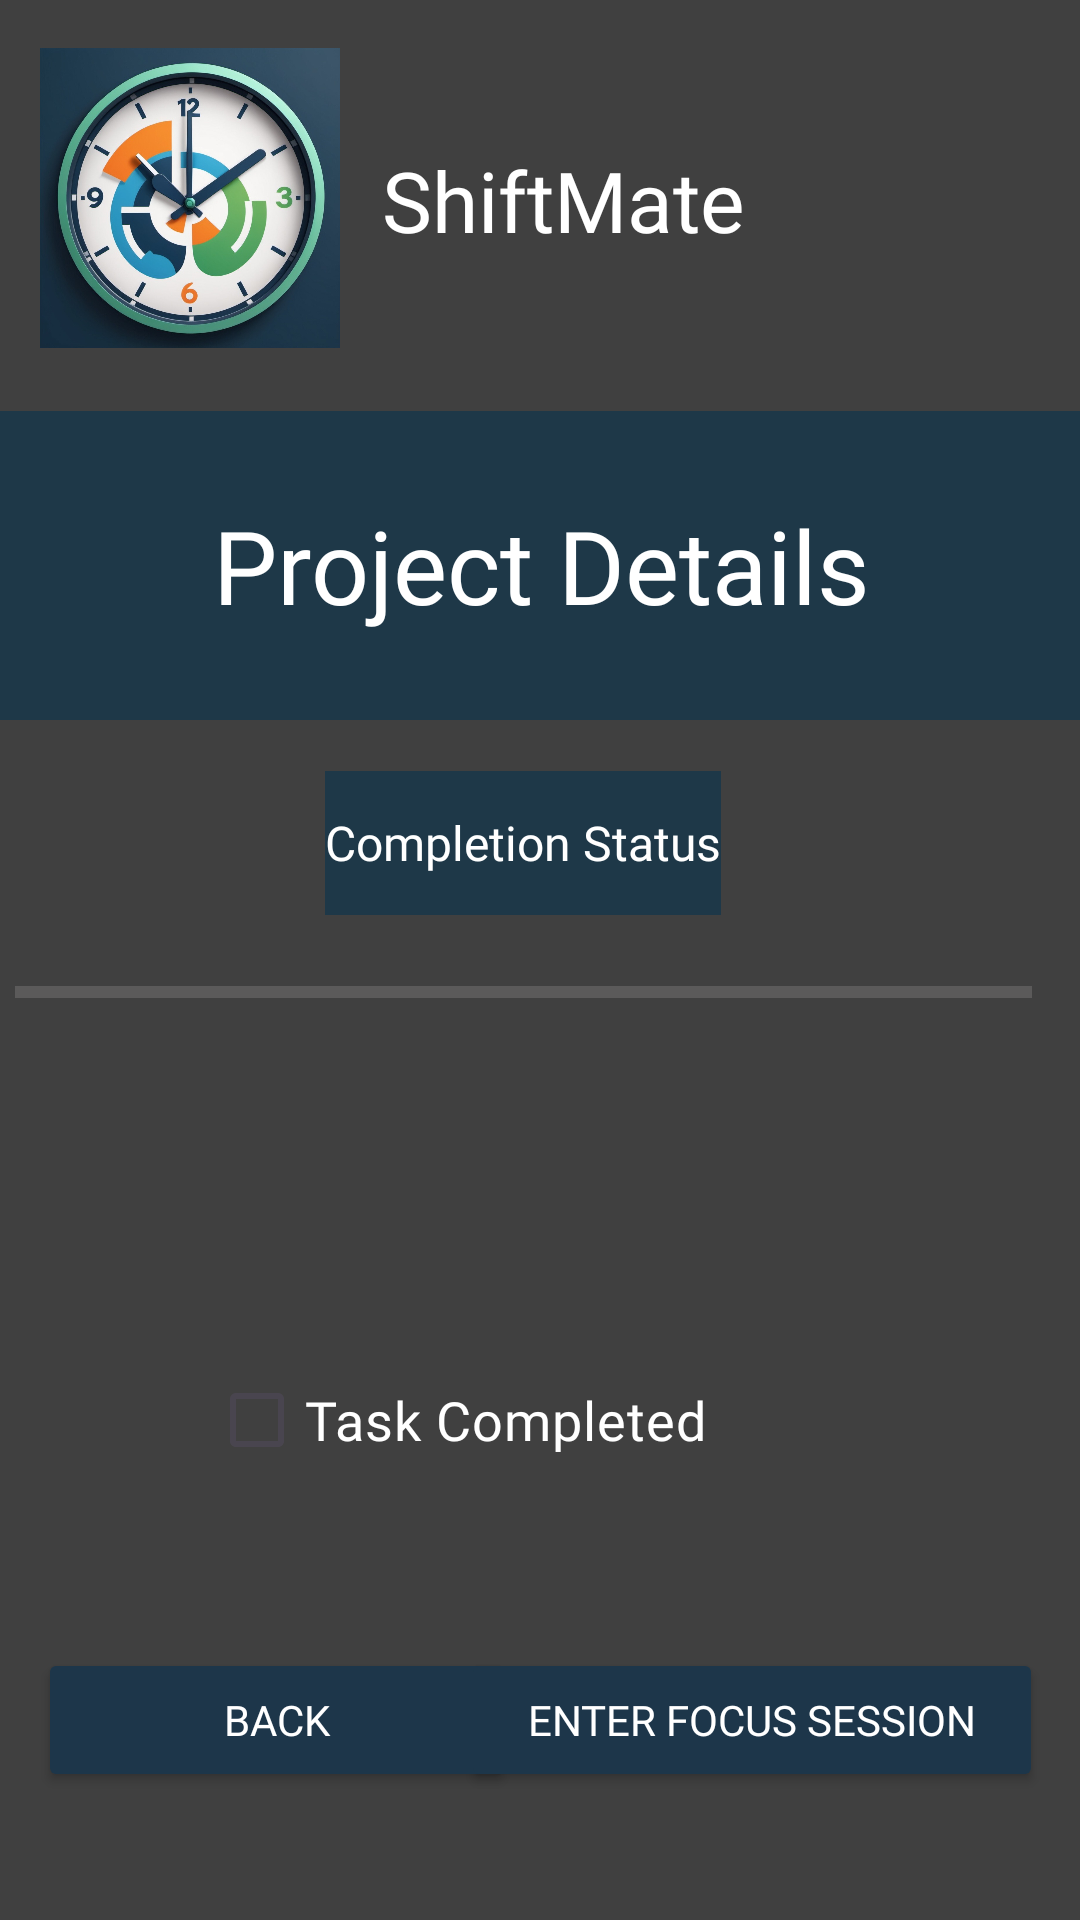

The Android layout XML behind this screen, and the referenced resources:
<!-- AndroidManifest.xml: application theme Theme.ShiftMate -->
<!-- res/layout/task_details_layout.xml -->
<?xml version="1.0" encoding="utf-8"?>
<androidx.constraintlayout.widget.ConstraintLayout xmlns:android="http://schemas.android.com/apk/res/android"
    xmlns:app="http://schemas.android.com/apk/res-auto"
    xmlns:tools="http://schemas.android.com/tools"
    android:layout_width="match_parent"
    android:layout_height="match_parent"
    android:background="#404040">


    <Button
        android:id="@+id/taskDetBackBut"
        android:layout_width="159dp"
        android:layout_height="48dp"
        android:backgroundTint="#1D364A"
        android:fontFamily="@font/brawler"
        android:text="@string/back"
        android:textColor="@color/white"
        app:layout_constraintBottom_toBottomOf="parent"
        app:layout_constraintEnd_toEndOf="parent"
        app:layout_constraintHorizontal_bias="0.063"
        app:layout_constraintStart_toStartOf="parent"
        app:layout_constraintTop_toTopOf="parent"
        app:layout_constraintVertical_bias="0.928" />

    <Button
        android:id="@+id/taskDetFocusBut"
        android:layout_width="194dp"
        android:layout_height="48dp"
        android:backgroundTint="#1D364A"
        android:fontFamily="@font/brawler"
        android:text="@string/enter_focus_session"
        android:textColor="@color/white"
        app:layout_constraintBottom_toBottomOf="parent"
        app:layout_constraintEnd_toEndOf="parent"
        app:layout_constraintHorizontal_bias="0.926"
        app:layout_constraintStart_toStartOf="parent"
        app:layout_constraintTop_toTopOf="parent"
        app:layout_constraintVertical_bias="0.928" />

    <TextView
        android:id="@+id/taskDetTitleTextView"
        android:layout_width="410dp"
        android:layout_height="103dp"
        android:layout_marginTop="21dp"
        android:background="#1E3848"
        android:backgroundTint="#1E3848"
        android:fontFamily="@font/brawler"
        android:gravity="center"
        android:hint="@string/project_x_details"
        android:minHeight="48dp"
        android:text="@string/project_x_details_title"
        android:textAlignment="center"
        android:textColor="@color/white"
        android:textColorHint="@color/white"
        android:textSize="34sp"
        app:layout_constraintEnd_toEndOf="parent"
        app:layout_constraintStart_toStartOf="parent"
        app:layout_constraintTop_toBottomOf="@+id/logoImageView" />

    <ProgressBar
        android:id="@+id/taskDetProgressBarGoal"
        style="@android:style/Widget.DeviceDefault.Light.ProgressBar.Horizontal"
        android:layout_width="match_parent"
        android:layout_height="42dp"
        android:layout_marginStart="5dp"
        android:layout_marginEnd="16dp"
        android:max="100"
        android:progress="0"
        android:progressBackgroundTint="@color/Gray"
        android:progressTint="#FF9800"
        app:layout_constraintBottom_toBottomOf="parent"
        app:layout_constraintEnd_toEndOf="parent"
        app:layout_constraintHorizontal_bias="0.0"
        app:layout_constraintStart_toStartOf="parent"
        app:layout_constraintTop_toTopOf="parent"
        app:layout_constraintVertical_bias="0.518" />

    <TextView
        android:id="@+id/taskDetStatusTextView"
        android:layout_width="wrap_content"
        android:layout_height="wrap_content"
        android:layout_marginStart="50dp"
        android:layout_marginEnd="82dp"
        android:background="#1E3848"
        android:fontFamily="@font/brawler"
        android:gravity="center"
        android:hint="@string/completion_status"
        android:minHeight="48dp"
        android:textAlignment="center"
        android:textColor="@color/white"
        android:textColorHint="@color/white"
        android:textSize="16sp"
        app:layout_constraintBottom_toBottomOf="parent"
        app:layout_constraintEnd_toEndOf="parent"
        app:layout_constraintHorizontal_bias="0.609"
        app:layout_constraintStart_toStartOf="parent"
        app:layout_constraintTop_toTopOf="parent"
        app:layout_constraintVertical_bias="0.434" />

    <ImageView
        android:id="@+id/logoImageView"
        android:layout_width="100dp"
        android:layout_height="100dp"
        android:layout_marginTop="16dp"
        android:contentDescription="@string/todo"
        android:src="@drawable/shiftmatelogo"
        app:layout_constraintEnd_toEndOf="parent"
        app:layout_constraintHorizontal_bias="0.051"
        app:layout_constraintStart_toStartOf="parent"
        app:layout_constraintTop_toTopOf="parent" />

    <TextView
        android:id="@+id/welcomeTextView"
        tools:ignore="HardcodedText"
        android:layout_width="wrap_content"
        android:layout_height="wrap_content"
        android:layout_marginTop="48dp"
        android:fontFamily="@font/brawler"
        android:text="ShiftMate"
        android:textColor="@android:color/white"
        android:textSize="28sp"
        app:layout_constraintEnd_toEndOf="parent"
        app:layout_constraintHorizontal_bias="0.533"
        app:layout_constraintStart_toStartOf="parent"
        app:layout_constraintTop_toTopOf="parent" />

    <CheckBox
        android:id="@+id/checkBox"
        android:layout_width="221dp"
        android:layout_height="48dp"
        android:backgroundTint="#FEFEFE"
        android:buttonTint="#FEFEFE"
        android:checked="false"
        android:fontFamily="@font/brawler"
        android:text="@string/task_completedchkbx"
        android:textColor="@color/white"
        android:textSize="18sp"
        app:layout_constraintBottom_toBottomOf="parent"
        app:layout_constraintEnd_toEndOf="parent"
        app:layout_constraintStart_toStartOf="parent"
        app:layout_constraintTop_toTopOf="parent"
        app:layout_constraintVertical_bias="0.759" />

</androidx.constraintlayout.widget.ConstraintLayout>
<!-- resources referenced by this layout -->
<resources>
  <color name="Gray">#A5A4A4</color>
  <color name="white">#FFFFFFFF</color>
  <!-- drawable shiftmatelogo: jpg bitmap (drawable, 153877 bytes) -->
  <string name="back">Back</string>
  <string name="completion_status">Completion Status</string>
  <string name="enter_focus_session">Enter Focus Session</string>
  <string name="project_x_details">Project Details</string>
  <string name="project_x_details_title">Project Details</string>
  <string name="task_completedchkbx">Task Completed</string>
  <string name="todo">TODO</string>
  <style name="Theme.ShiftMate" parent="Base.Theme.ShiftMate" />
  <style name="Base.Theme.ShiftMate" parent="Theme.Material3.DayNight.NoActionBar">
          
          
      </style>
</resources>
